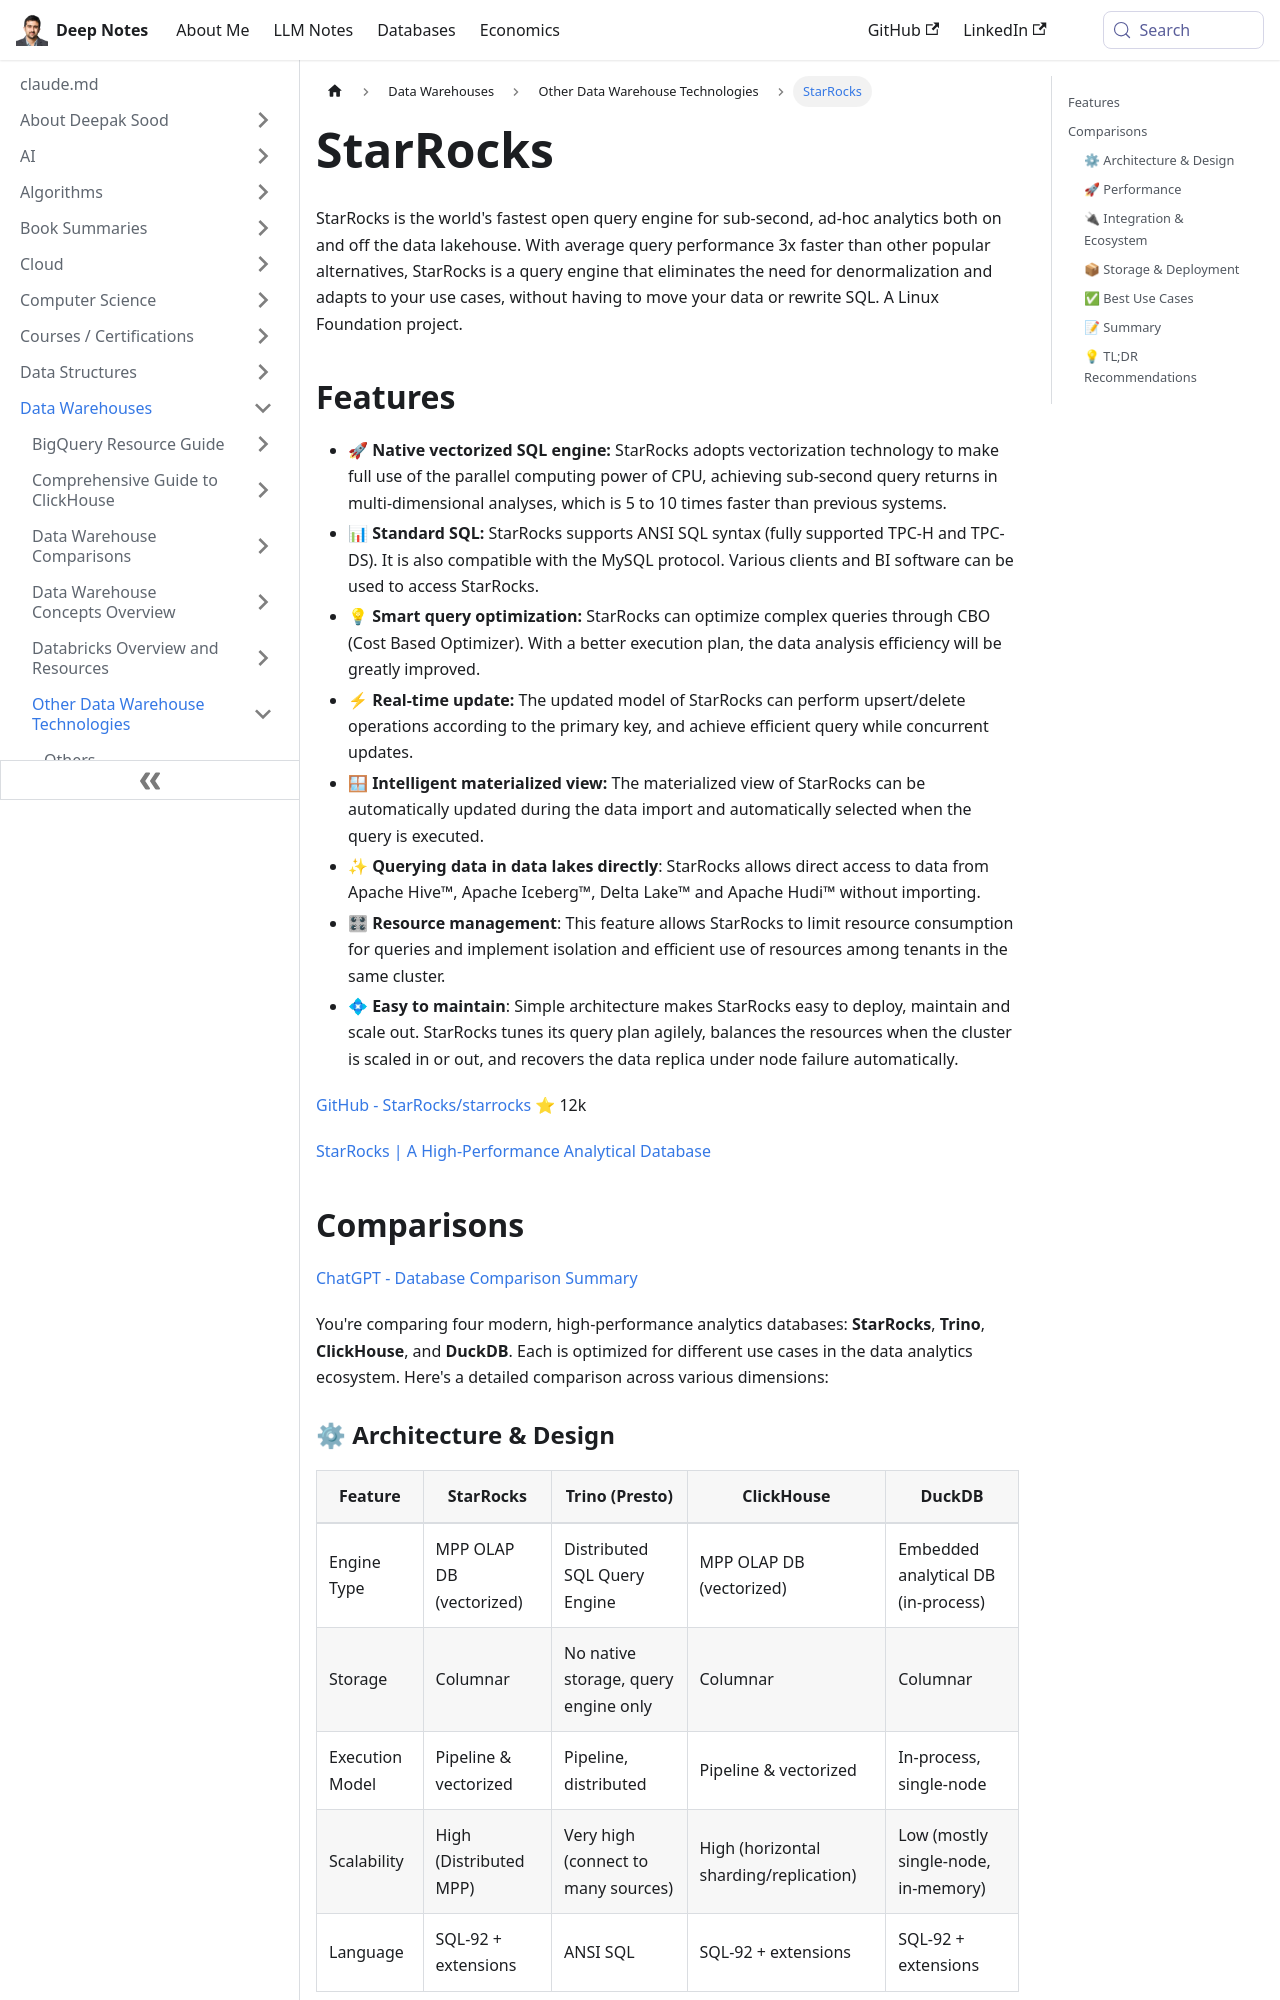

repository: deepaksood619/deepaksood619.github.io · page: data-warehouses/starrocks/index.html · generator: docusaurus

# StarRocks

StarRocks is the world's fastest open query engine for sub-second, ad-hoc analytics both on and off the data lakehouse. With average query performance 3x faster than other popular alternatives, StarRocks is a query engine that eliminates the need for denormalization and adapts to your use cases, without having to move your data or rewrite SQL. A Linux Foundation project.

## Features

- **🚀 Native vectorized SQL engine:** StarRocks adopts vectorization technology to make full use of the parallel computing power of CPU, achieving sub-second query returns in multi-dimensional analyses, which is 5 to 10 times faster than previous systems.
- **📊 Standard SQL:** StarRocks supports ANSI SQL syntax (fully supported TPC-H and TPC-DS). It is also compatible with the MySQL protocol. Various clients and BI software can be used to access StarRocks.
- **💡 Smart query optimization:** StarRocks can optimize complex queries through CBO (Cost Based Optimizer). With a better execution plan, the data analysis efficiency will be greatly improved.
- **⚡ Real-time update:** The updated model of StarRocks can perform upsert/delete operations according to the primary key, and achieve efficient query while concurrent updates.
- **🪟 Intelligent materialized view:** The materialized view of StarRocks can be automatically updated during the data import and automatically selected when the query is executed.
- **✨ Querying data in data lakes directly**: StarRocks allows direct access to data from Apache Hive™, Apache Iceberg™, Delta Lake™ and Apache Hudi™ without importing.
- **🎛 Resource management**: This feature allows StarRocks to limit resource consumption for queries and implement isolation and efficient use of resources among tenants in the same cluster.
- **💠 Easy to maintain**: Simple architecture makes StarRocks easy to deploy, maintain and scale out. StarRocks tunes its query plan agilely, balances the resources when the cluster is scaled in or out, and recovers the data replica under node failure automatically.

[GitHub - StarRocks/starrocks](https://github.com/StarRocks/starrocks)

[StarRocks \| A High-Performance Analytical Database](https://www.starrocks.io/)

## Comparisions

[ChatGPT - Database Comparison Summary](https://chatgpt.com/share/6803feb3-70ac-8005-8ddb-5b66eb702c3a)

You're comparing four modern, high-performance analytics databases: **StarRocks**, **Trino**, **ClickHouse**, and **DuckDB**. Each is optimized for different use cases in the data analytics ecosystem. Here's a detailed comparison across various dimensions:
